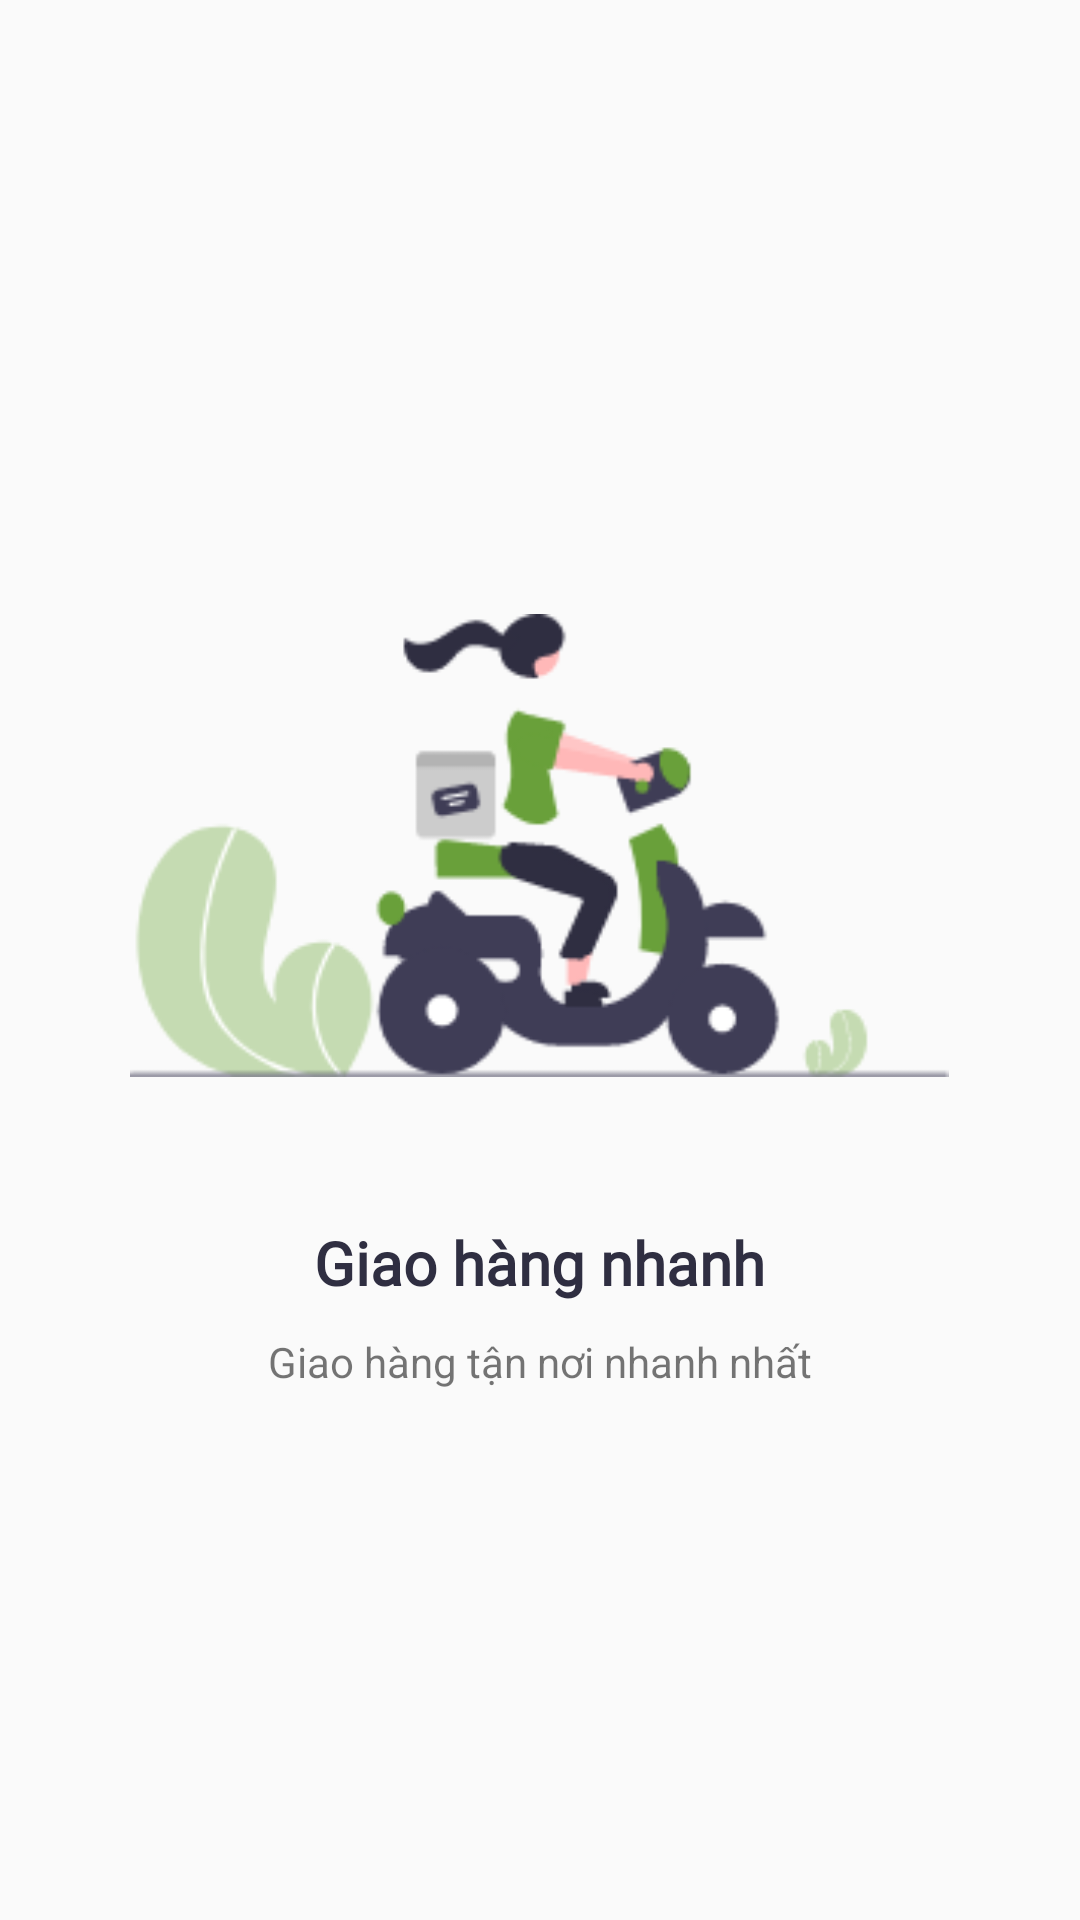

Write the Android layout XML for this screen, with the resource values it uses.
<!-- AndroidManifest.xml: application theme Theme.OnlineShop -->
<!-- res/layout/fragment_on_boarding2.xml -->
<?xml version="1.0" encoding="utf-8"?>
<LinearLayout xmlns:android="http://schemas.android.com/apk/res/android"
    xmlns:tools="http://schemas.android.com/tools"
    android:layout_width="match_parent"
    android:layout_height="match_parent"
    android:orientation="vertical"
    android:gravity="center"
    android:padding="16dp"
    tools:context=".ActivityGioiThieu.OnBoardingFragment">
    <ImageView
        android:layout_width="273dp"
        android:layout_height="211dp"
        android:src="@drawable/anhonboard2"/>
    <TextView
        android:layout_width="wrap_content"
        android:layout_height="wrap_content"
        android:text="Giao hàng nhanh"
        android:layout_marginTop="20dp"
        android:textSize="20dp"
        android:textStyle="bold"
        android:fontFamily="@font/lexenddeca"
        android:textColor="@color/mau_den"/>
    <TextView
        android:layout_width="wrap_content"
        android:layout_height="wrap_content"
        android:id="@+id/tvnoidung"
        android:layout_marginTop="10dp"
        android:text="Giao hàng tận nơi nhanh nhất"/>
</LinearLayout>
<!-- resources referenced by this layout -->
<resources>
  <color name="mau_den">#2F2E41</color>
  <!-- drawable anhonboard2: png bitmap (drawable, 14051 bytes) -->
  <style name="Theme.OnlineShop" parent="Theme.AppCompat.DayNight.NoActionBar">
          
          <item name="colorPrimary">@color/purple_500</item>
          <item name="colorPrimaryVariant">@color/mau_xanh</item>
          <item name="colorOnPrimary">@color/white</item>
          
          <item name="colorSecondary">@color/teal_200</item>
          <item name="colorSecondaryVariant">@color/teal_700</item>
          <item name="colorOnSecondary">@color/black</item>
          
          <item name="android:statusBarColor" tools:targetApi="l">?attr/colorPrimaryVariant</item>
          
      </style>
  <color name="purple_500">#FF6200EE</color>
  <color name="mau_xanh">#69A03A</color>
  <color name="white">#FFFFFFFF</color>
  <color name="teal_200">#FF03DAC5</color>
  <color name="teal_700">#FF018786</color>
  <color name="black">#FF000000</color>
</resources>
